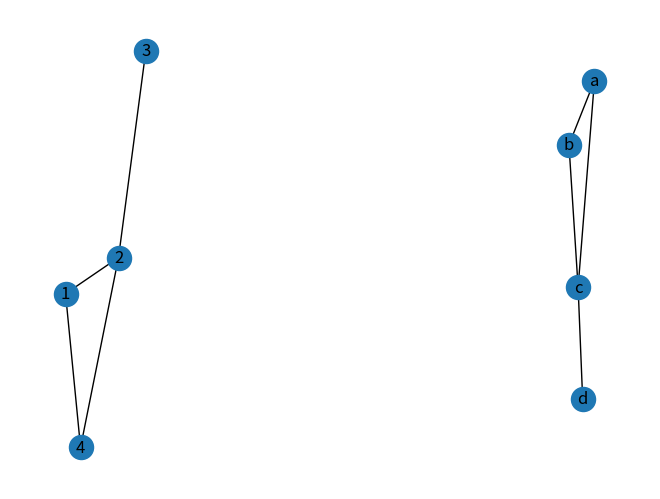

Reproduce this figure in Python.
###python -m pip install -U pip
#sudo apt install python3-pip
#pip3 install networkx
#sudo apt-get install python3-matplotlib
#python -m pip install --user numpy scipy matplotlib ipython jupyter pandas sympy nose
#sudo apt-get install python3.6-tk

import networkx as nx
import math
import matplotlib.pyplot as plt

G = nx.Graph()
elist = [(1, 2), (2, 3), (1, 4), (4, 2)]
G.add_edges_from(elist)
elist = [('a', 'b', 5.0), ('b', 'c', 3.0), ('a', 'c', 1.0), ('c', 'd', 7.3)]
G.add_weighted_edges_from(elist)

#___________________________________________________________________
#funktioniert noch nicht die Darstellung
#G = nx.cubical_graph()
#plt.subplot(121)
nx.draw(G, with_labels = 1) # default spring_layout
plt.show()
#plt.subplot(122)
#nx.draw(G, pos=nx.circular_layout(G), nodecolor='r', edge_color='b') #10.1  Matplotlib

#nx.complete _graph(10) #all with all
#.order() #Kanten
#.size()  #Label
